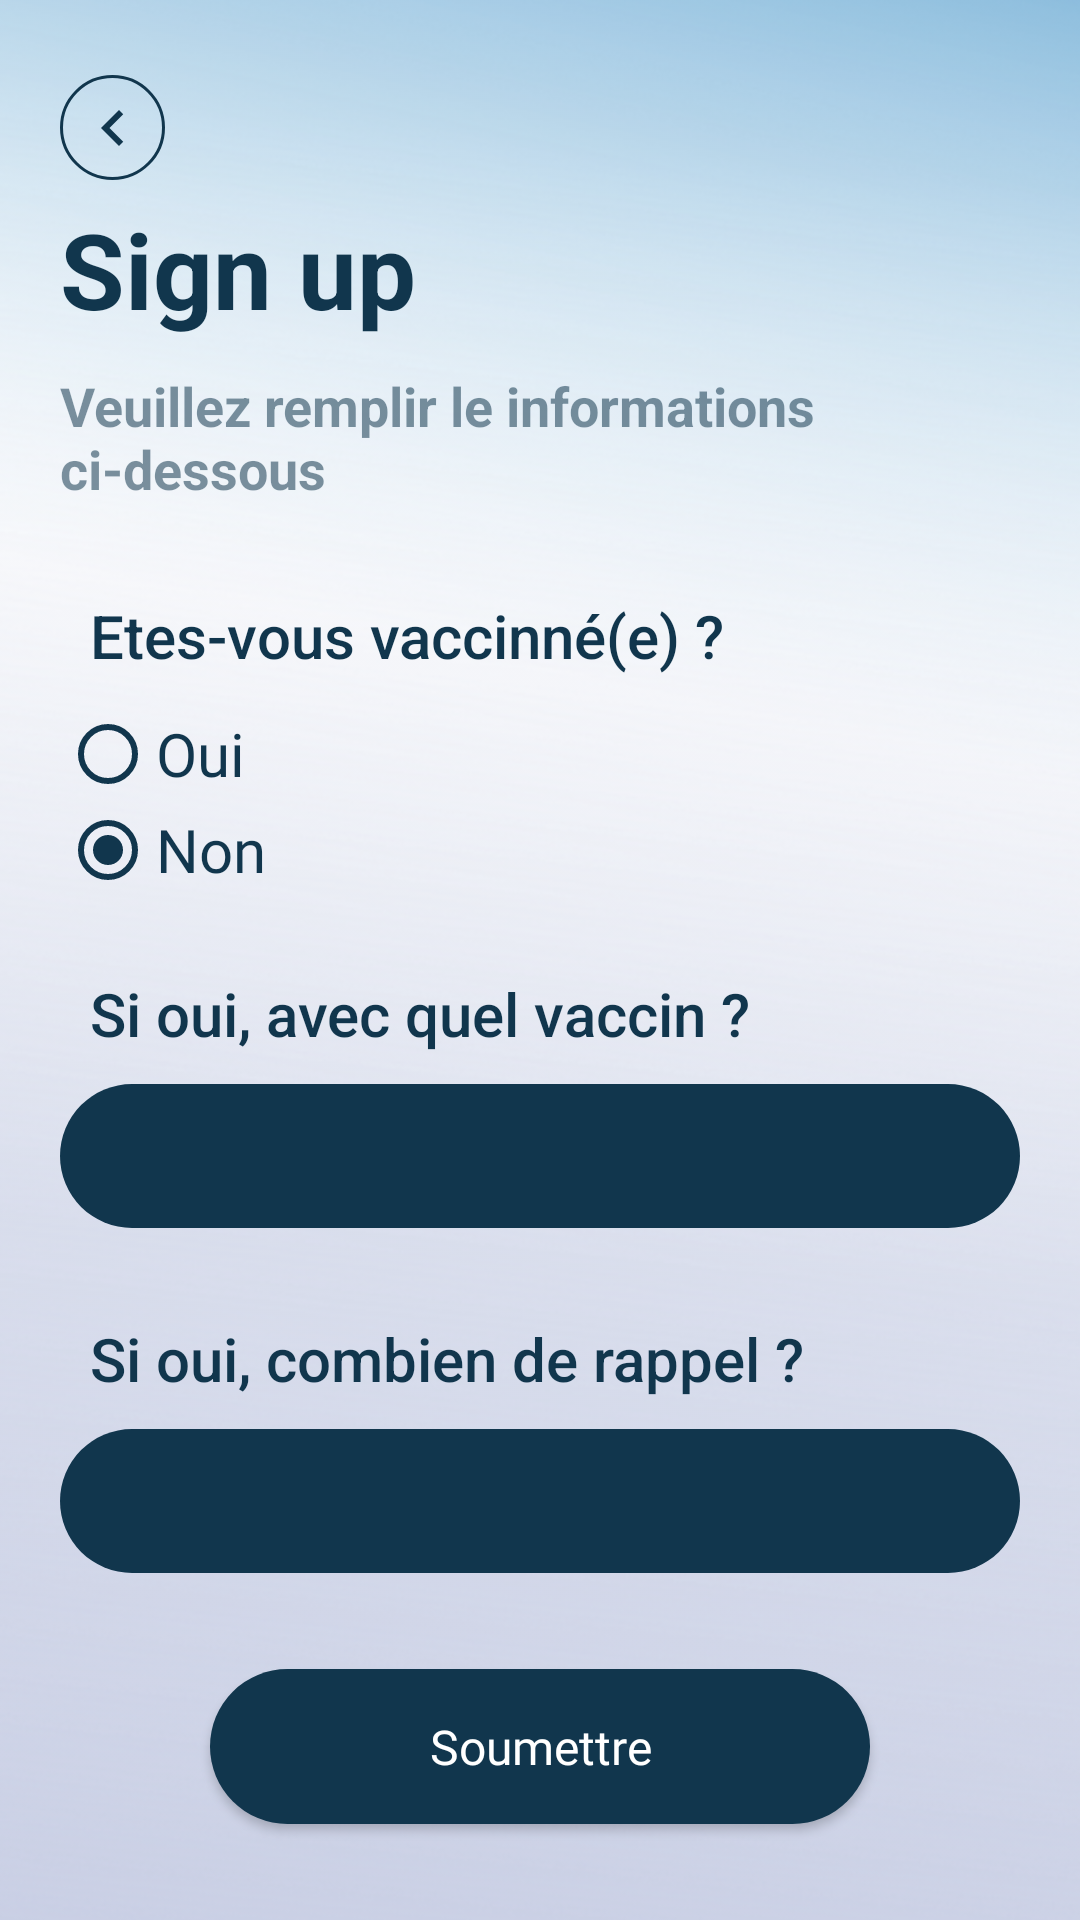

Reconstruct the res/layout file that produces this screen, plus the resources it refers to.
<!-- AndroidManifest.xml: application theme Theme.Fronttttttttttttttttttt -->
<!-- res/layout/signup2.xml -->
<?xml version="1.0" encoding="utf-8"?>
<androidx.constraintlayout.widget.ConstraintLayout xmlns:android="http://schemas.android.com/apk/res/android"
    xmlns:tools="http://schemas.android.com/tools"
    android:layout_width="match_parent"
    android:layout_height="match_parent"
    xmlns:app="http://schemas.android.com/apk/res-auto"
    android:gravity="center_horizontal"
    android:orientation="vertical">

    <ImageView
        android:id="@+id/imageView"
        android:layout_width="match_parent"
        android:layout_height="match_parent"
        android:scaleType="centerCrop"
        android:src="@drawable/flogin" />

    <ImageButton
        android:id="@+id/retourS2"
        android:layout_width="35dp"
        android:layout_height="35dp"
        android:layout_marginTop="25dp"
        android:background="@drawable/ic_outline_circle_24"
        android:src="@drawable/ic_baseline_navigate_before_24"
        app:layout_constraintTop_toTopOf="parent"
        tools:ignore="MissingConstraints"
        app:layout_constraintStart_toStartOf="parent"
        android:layout_marginLeft="20dp" />
    <LinearLayout
        android:layout_width="match_parent"
        android:layout_height="0dp"
        android:orientation="vertical"
        app:layout_constraintBottom_toBottomOf="parent"
        app:layout_constraintEnd_toEndOf="parent"
        app:layout_constraintHeight_percent="0.92"
        app:layout_constraintStart_toStartOf="parent"
        app:layout_constraintTop_toTopOf="parent"
        app:layout_constraintVertical_bias="1">

        <TextView
            android:layout_width="match_parent"
            android:layout_height="wrap_content"
            android:layout_marginLeft="20dp"
            android:paddingTop="15dp"
            android:text="Sign up "
            android:textColor="@color/bleufoncé"
            android:textSize="35dp"
            android:textStyle="bold" />
        <TextView
            android:layout_width="match_parent"
            android:layout_height="wrap_content"
            android:layout_marginTop="10dp"
            android:paddingLeft="20dp"
            android:text="Veuillez remplir le informations ci-dessous"
            android:textColor="@color/bleufoncé"
            android:alpha="0.54"
            android:textSize="18dp"
            android:textStyle="bold"
            android:layout_marginBottom="20dp"/>

        <TextView
            android:layout_width="match_parent"
            android:layout_height="wrap_content"
            android:layout_marginLeft="20dp"
            android:padding="10dp"
            android:text="Etes-vous vaccinné(e) ? "
            android:textColor="@color/bleufoncé"
            android:textSize="20dp"
           android:fontFamily="sans-serif-medium" />

        <RadioGroup
            android:id="@+id/vacciné"
            android:layout_width="wrap_content"
            android:layout_height="wrap_content"
            android:orientation="vertical"
            android:paddingLeft="20dp"
            android:outlineSpotShadowColor="@color/bleufoncé"
            android:outlineAmbientShadowColor="@color/bleufoncé"
            android:layout_marginBottom="15dp">

            <RadioButton
                android:id="@+id/oui"
                android:layout_width="wrap_content"
                android:layout_height="wrap_content"
                android:text="Oui"
                android:textSize="20dp"
                android:buttonTint="@color/bleufoncé"
                android:textColor="@color/bleufoncé"
                android:fontFamily="@font/poppins_semibold"/>

            <RadioButton
                android:id="@+id/non"
                android:layout_width="wrap_content"
                android:layout_height="wrap_content"

                android:text="Non"
                android:textSize="20dp"
                android:checked="true"
                android:buttonTint="@color/bleufoncé"
                android:textColor="@color/bleufoncé"
                android:fontFamily="@font/poppins_semibold"/>
        </RadioGroup>

        <TextView
            android:layout_width="match_parent"
            android:layout_height="wrap_content"
            android:layout_marginLeft="20dp"
            android:padding="10dp"
            android:text="Si oui, avec quel vaccin ?"
            android:textColor="@color/bleufoncé"
            android:textSize="20dp"
            android:fontFamily="sans-serif-medium" />

        <Spinner
            android:saveEnabled="true"
            android:id="@+id/vactype"
            android:layout_width="match_parent"
            android:layout_height="wrap_content"
            android:layout_marginHorizontal="20dp"
            android:background="@drawable/bouton"
            android:maxLines="1"
            android:dropDownSelector="@color/bleu2"
            android:shadowColor="@color/bleufoncé"
            android:minHeight="48dp"
            android:paddingLeft="20dp"
            android:fontFamily="@font/poppins_light"
            android:layout_marginBottom="20dp"
            android:textSize="15dp" />

        <TextView
            android:layout_width="match_parent"
            android:layout_height="wrap_content"
            android:layout_marginLeft="20dp"
            android:padding="10dp"
            android:text="Si oui, combien de rappel ?"
            android:textColor="@color/bleufoncé"
            android:textSize="20dp"
            android:fontFamily="sans-serif-medium" />

        <Spinner
            android:saveEnabled="true"
            android:id="@+id/nbrdoses"
            android:layout_width="match_parent"
            android:layout_height="wrap_content"
            android:layout_marginHorizontal="20dp"
            android:background="@drawable/bouton"
            android:maxLines="1"
            android:dropDownSelector="@color/bleu2"
            android:shadowColor="@color/bleufoncé"
            android:minHeight="48dp"
            android:paddingLeft="20dp"
            android:fontFamily="@font/poppins_light"
            android:textSize="15dp"

           />
        <RelativeLayout
            android:layout_width="match_parent"
            android:layout_height="match_parent"
android:layout_gravity="center"
            android:gravity="center"

            >

            <Button
                android:id="@+id/inscrit"
                android:layout_width="match_parent"
                android:layout_height="wrap_content"
                android:layout_marginHorizontal="70dp"
                android:layout_marginVertical="15dp"
                android:background="@drawable/bouton"
                android:fontFamily="@font/poppins_semibold"
                android:gravity="center"
                android:padding="15dp"
                android:text="Soumettre"
                android:textAllCaps="false"
                android:textColor="@color/white"
                android:textSize="16dp" />
            <Button
                android:id="@+id/verif"
                android:layout_width="match_parent"
                android:layout_height="wrap_content"
                android:layout_marginHorizontal="70dp"
                android:background="@drawable/bouton2"
                android:fontFamily="@font/poppins_semibold"
                android:padding="15dp"
                android:layout_marginVertical="15dp"
                android:text="verifier"
                android:textAllCaps="false"
                android:textColor="@color/bleufoncé"
                android:textSize="16dp"
                android:visibility="gone" />

            <Button
                android:id="@+id/verife"
                android:layout_width="match_parent"
                android:layout_height="wrap_content"
                android:layout_marginHorizontal="70dp"
                android:background="@drawable/bouton2"
                android:fontFamily="@font/poppins_semibold"
                android:padding="15dp"
                android:layout_marginVertical="15dp"
                android:text="se connecter"
                android:textAllCaps="false"
                android:textColor="@color/bleufoncé"
                android:textSize="16dp"
                android:visibility="gone" />


        </RelativeLayout>

    </LinearLayout>



</androidx.constraintlayout.widget.ConstraintLayout>
<!-- resources referenced by this layout -->
<resources>
  <color name="bleu2">#2eb8ca</color>
  <color name="white">#FFFFFFFF</color>
  <!-- drawable bouton (drawable) -->
  <?xml version="1.0" encoding="utf-8"?>
  <shape xmlns:android="http://schemas.android.com/apk/res/android">
      <corners  android:radius="30dp"/>
      <solid android:color="@color/bleufoncé"></solid>
  </shape>
  <!-- drawable bouton2 (drawable) -->
  <?xml version="1.0" encoding="utf-8"?>
  <shape xmlns:android="http://schemas.android.com/apk/res/android">
      <corners  android:radius="30dp"/>
      <stroke android:width="2dp" android:color="@color/bleufoncé"/>
  </shape>
  <!-- drawable flogin: png bitmap (drawable, 245771 bytes) -->
  <!-- drawable ic_baseline_navigate_before_24 (drawable) -->
  <vector android:height="24dp" android:tint="#11364D"
      android:viewportHeight="24" android:viewportWidth="24"
      android:width="24dp" xmlns:android="http://schemas.android.com/apk/res/android">
      <path android:fillColor="@android:color/white" android:pathData="M15.41,7.41L14,6l-6,6 6,6 1.41,-1.41L10.83,12z"/>
  </vector>
  <!-- drawable ic_outline_circle_24 (drawable) -->
  <?xml version="1.0" encoding="utf-8"?>
  <shape xmlns:android="http://schemas.android.com/apk/res/android"
      android:shape="oval">
      <stroke android:width="1dp" android:color="@color/bleufoncé"/>
  </shape>
  <style name="Theme.Fronttttttttttttttttttt" parent="Theme.AppCompat.Light.NoActionBar">
          
          <item name="colorPrimary">@color/bleufoncé</item>
          <item name="colorPrimaryVariant">@color/bleufoncé</item>
          <item name="colorOnPrimary">@color/white</item>
          
          <item name="colorSecondary">@color/teal_200</item>
          <item name="colorSecondaryVariant">@color/teal_700</item>
          <item name="colorOnSecondary">@color/black</item>
          
          <item name="android:statusBarColor" tools:targetApi="l">?attr/colorPrimaryVariant</item>
          
  
      </style>
  <color name="teal_200">#FF03DAC5</color>
  <color name="teal_700">#FF018786</color>
  <color name="black">#FF000000</color>
</resources>
